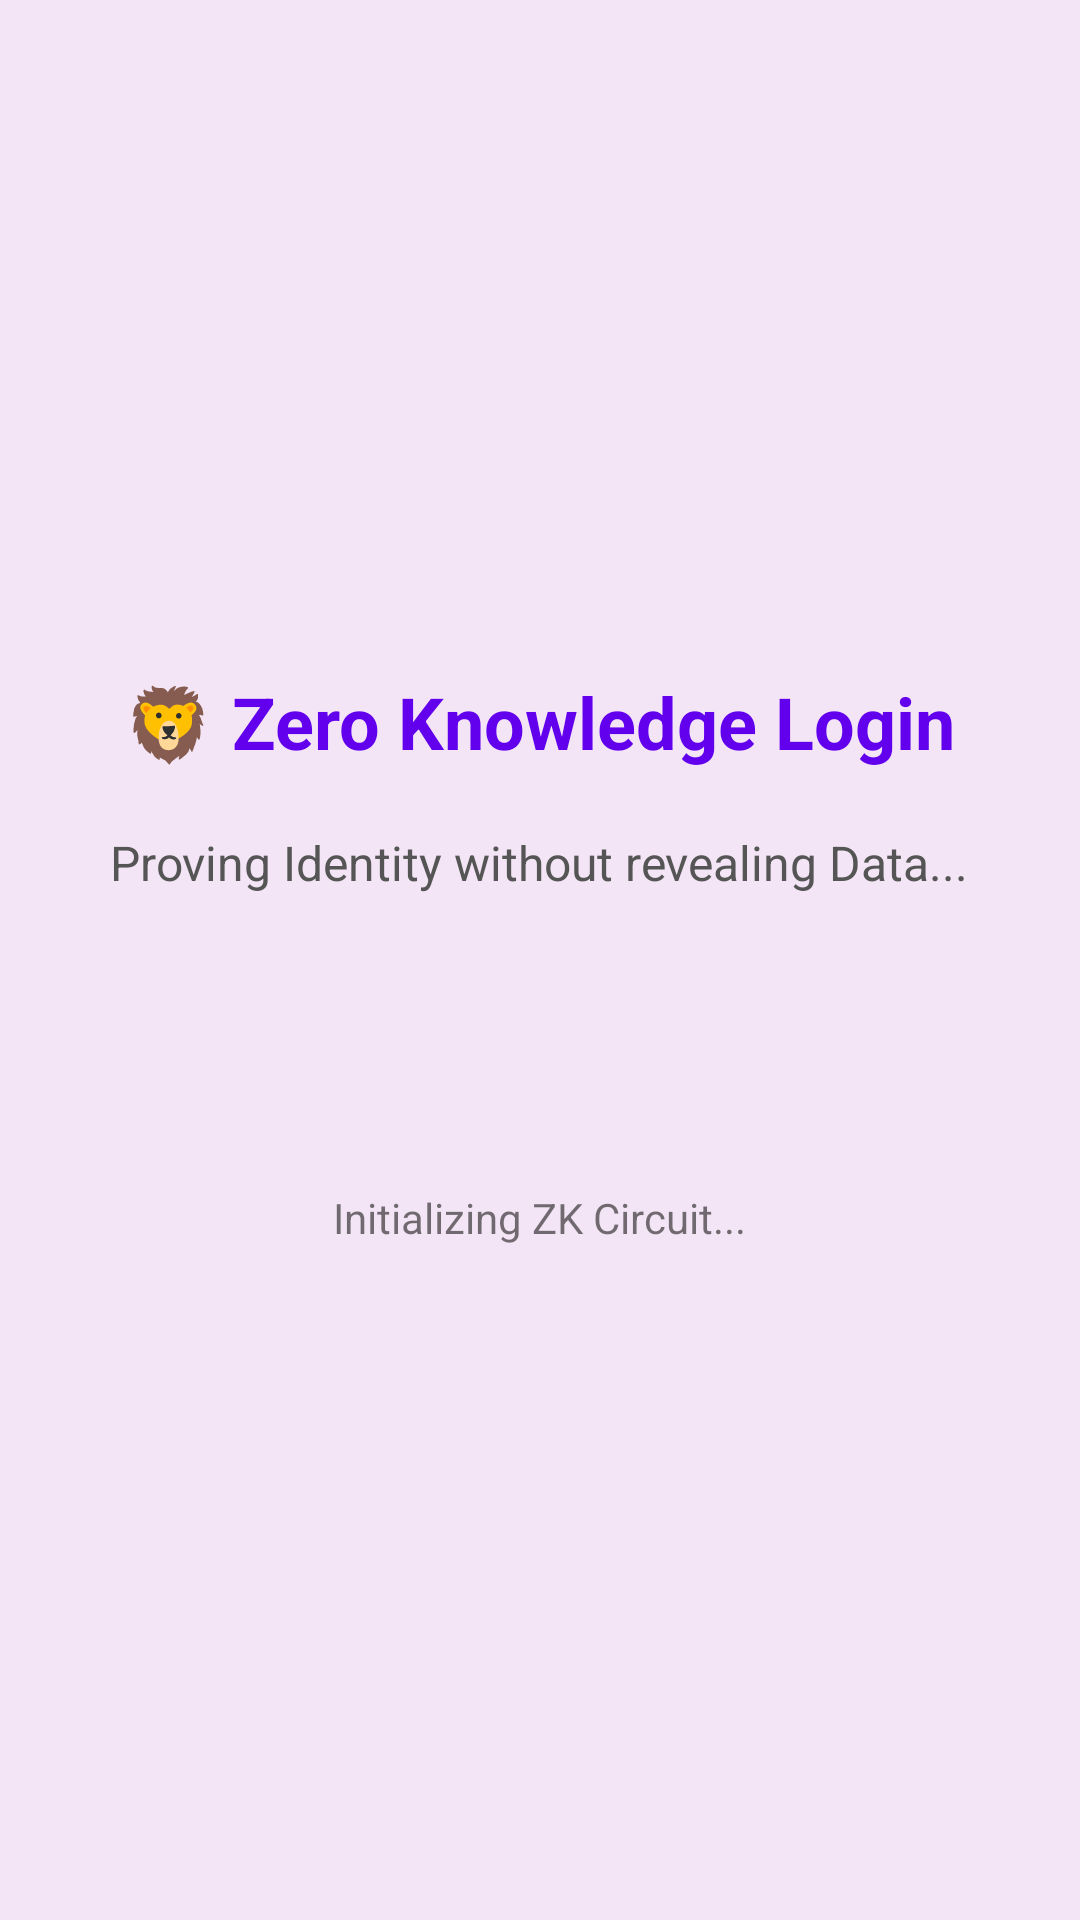

The Android layout XML behind this screen, and the referenced resources:
<!-- AndroidManifest.xml: application theme Theme.AppCompat.Light.NoActionBar -->
<!-- res/layout/activity_login.xml -->
<?xml version="1.0" encoding="utf-8"?>
<LinearLayout xmlns:android="http://schemas.android.com/apk/res/android"
    android:layout_width="match_parent"
    android:layout_height="match_parent"
    android:orientation="vertical"
    android:gravity="center"
    android:padding="20dp"
    android:background="#F3E5F5"> <TextView
        android:id="@+id/lblTitle"
        android:layout_width="wrap_content"
        android:layout_height="wrap_content"
        android:text="🦁 Zero Knowledge Login"
        android:textSize="24sp"
        android:textStyle="bold"
        android:textColor="#6200EE"
        android:layout_marginBottom="20dp"/>

    <TextView
        android:layout_width="wrap_content"
        android:layout_height="wrap_content"
        android:text="Proving Identity without revealing Data..."
        android:textSize="16sp"
        android:textColor="#555555"
        android:gravity="center"
        android:layout_marginBottom="40dp"/>

    <ProgressBar
        android:id="@+id/loader"
        android:layout_width="wrap_content"
        android:layout_height="wrap_content"
        android:indeterminateTint="#6200EE"/>

    <TextView
        android:id="@+id/txtStatus"
        android:layout_width="wrap_content"
        android:layout_height="wrap_content"
        android:text="Initializing ZK Circuit..."
        android:layout_marginTop="10dp"/>

</LinearLayout>
<!-- resources referenced by this layout -->
<resources>

</resources>
